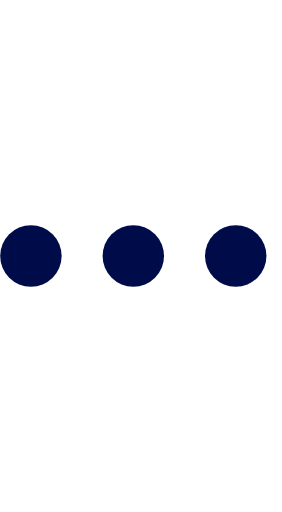
t = 0.00 s
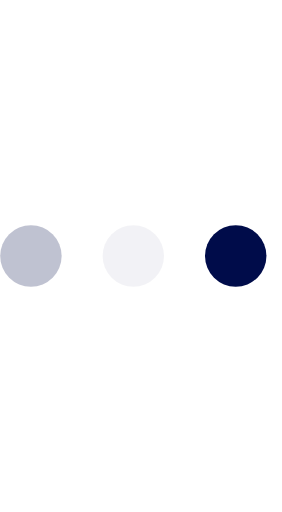
t = 0.23 s
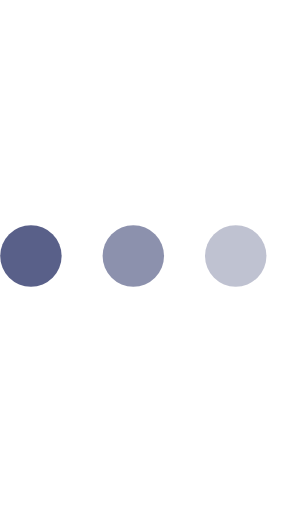
t = 0.43 s
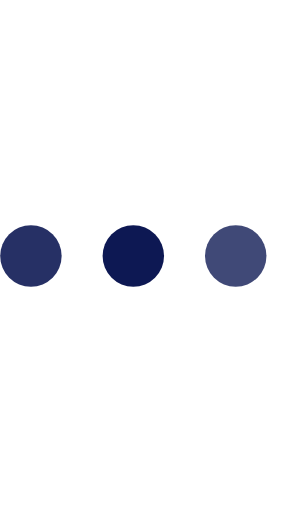
t = 0.68 s
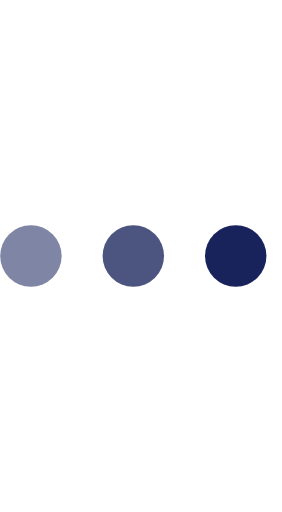
t = 0.85 s
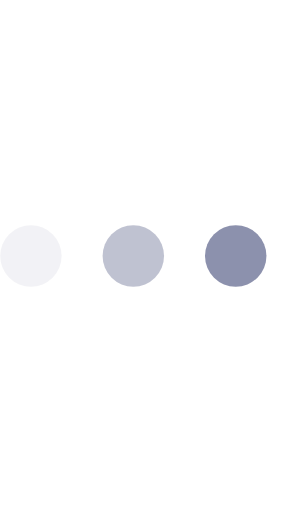
t = 1.08 s

The animated SVG that drew these frames (rendered in a browser with its animation timeline set to each time). Animation: 3 SMIL elements (animate=3); one cycle of 1.30 s, repeats indefinitely.

<svg version="1.1" id="L4" xmlns="http://www.w3.org/2000/svg" xmlns:xlink="http://www.w3.org/1999/xlink" x="0px" y="0px"
  viewBox="0 0 55 100" enable-background="new 0 0 0 0" xml:space="preserve">
  <circle fill="#000C4A" stroke="none" cx="6" cy="50" r="6">
    <animate
      attributeName="opacity"
      dur="1s"
      values="0;1;0"
      repeatCount="indefinite"
      begin="0.1"/>    
  </circle>
  <circle fill="#000C4A" stroke="none" cx="26" cy="50" r="6">
    <animate
      attributeName="opacity"
      dur="1s"
      values="0;1;0"
      repeatCount="indefinite" 
      begin="0.2"/>       
  </circle>
  <circle fill="#000C4A" stroke="none" cx="46" cy="50" r="6">
    <animate
      attributeName="opacity"
      dur="1s"
      values="0;1;0"
      repeatCount="indefinite" 
      begin="0.3"/>     
  </circle>
</svg>
